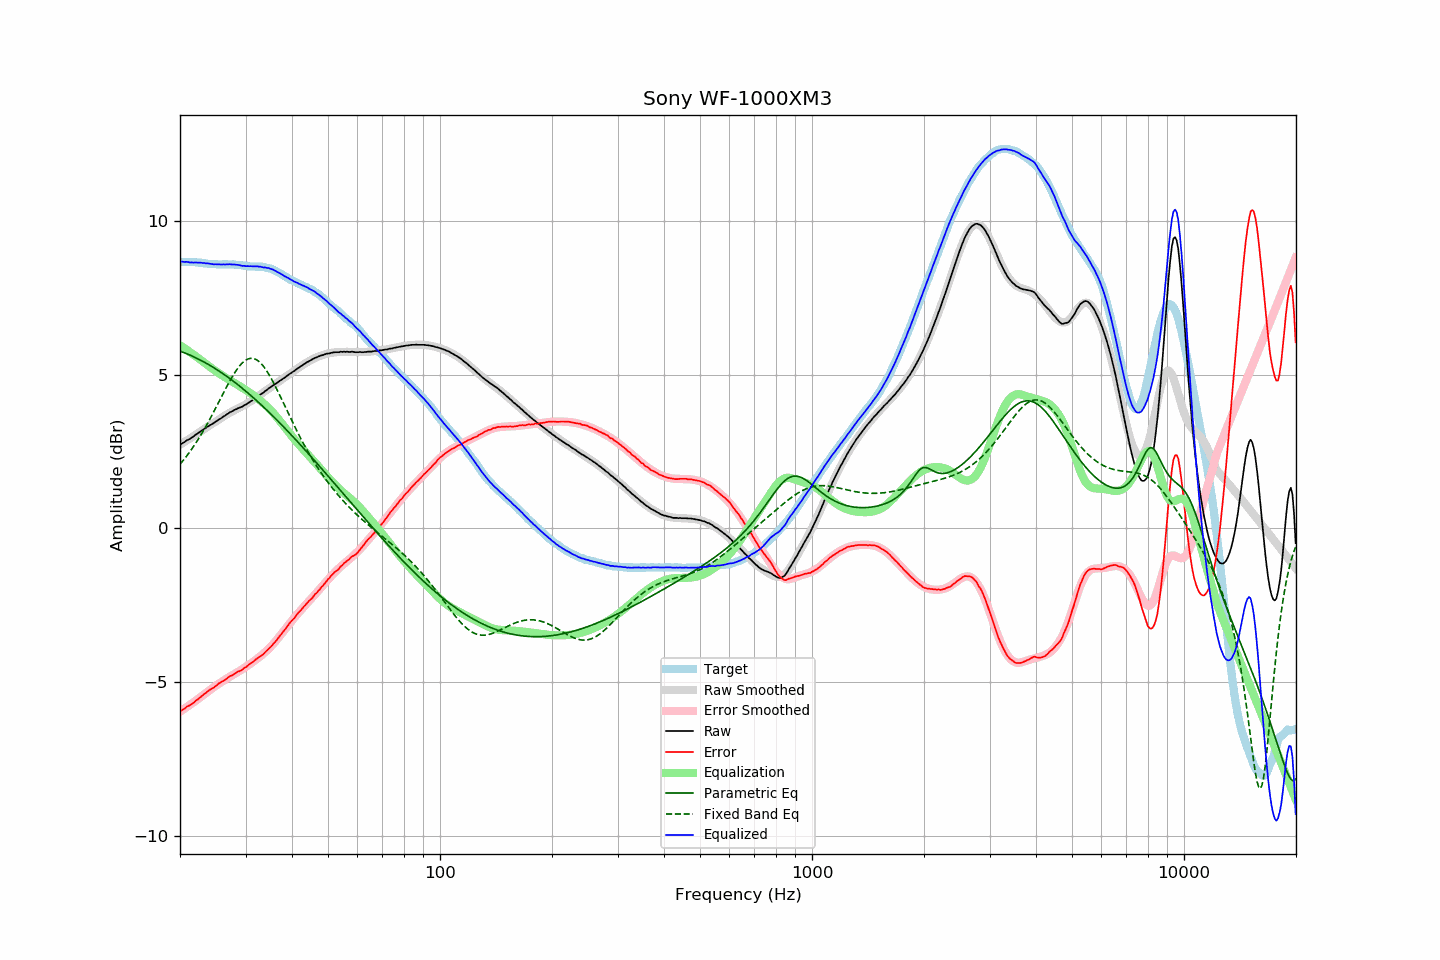

Values plotted in this chart, from the file beside it:
frequency, raw, error, smoothed, error_smoothed, equalization, parametric_eq, fixed_band_eq, equalized_raw, equalized_smoothed, target
20.00, 2.72, -5.94, 2.72, -5.95, 5.95, 5.76, 2.09, 8.67, 8.66, 8.66
20.20, 2.75, -5.91, 2.75, -5.91, 5.91, 5.74, 2.15, 8.67, 8.66, 8.66
20.40, 2.78, -5.88, 2.78, -5.88, 5.88, 5.72, 2.21, 8.66, 8.66, 8.66
20.61, 2.81, -5.85, 2.82, -5.84, 5.84, 5.70, 2.28, 8.66, 8.66, 8.66
20.81, 2.85, -5.80, 2.85, -5.81, 5.81, 5.68, 2.34, 8.66, 8.66, 8.65
21.02, 2.88, -5.77, 2.88, -5.77, 5.77, 5.66, 2.41, 8.65, 8.65, 8.65
21.23, 2.90, -5.75, 2.92, -5.73, 5.73, 5.63, 2.48, 8.64, 8.65, 8.65
21.44, 2.94, -5.72, 2.95, -5.70, 5.70, 5.61, 2.56, 8.64, 8.65, 8.66
21.66, 2.97, -5.68, 2.98, -5.66, 5.66, 5.59, 2.63, 8.63, 8.65, 8.65
21.87, 3.01, -5.64, 3.02, -5.62, 5.62, 5.56, 2.71, 8.64, 8.64, 8.65
22.09, 3.05, -5.59, 3.05, -5.59, 5.59, 5.54, 2.79, 8.64, 8.64, 8.64
22.31, 3.08, -5.56, 3.09, -5.55, 5.55, 5.51, 2.87, 8.63, 8.63, 8.64
22.54, 3.12, -5.51, 3.12, -5.51, 5.51, 5.49, 2.95, 8.63, 8.63, 8.63
22.76, 3.16, -5.47, 3.16, -5.47, 5.47, 5.46, 3.04, 8.63, 8.63, 8.63
22.99, 3.19, -5.43, 3.19, -5.43, 5.43, 5.43, 3.13, 8.62, 8.62, 8.62
23.22, 3.23, -5.38, 3.23, -5.39, 5.39, 5.40, 3.22, 8.62, 8.62, 8.61
23.45, 3.26, -5.35, 3.26, -5.35, 5.35, 5.38, 3.31, 8.61, 8.61, 8.61
23.69, 3.30, -5.30, 3.30, -5.31, 5.31, 5.35, 3.40, 8.61, 8.60, 8.60
23.92, 3.33, -5.26, 3.33, -5.27, 5.27, 5.32, 3.50, 8.60, 8.60, 8.59
24.16, 3.36, -5.23, 3.36, -5.23, 5.23, 5.28, 3.59, 8.59, 8.59, 8.59
24.40, 3.39, -5.20, 3.40, -5.19, 5.19, 5.25, 3.69, 8.59, 8.59, 8.59
24.65, 3.42, -5.17, 3.43, -5.16, 5.16, 5.22, 3.79, 8.58, 8.59, 8.59
24.89, 3.46, -5.13, 3.46, -5.12, 5.12, 5.19, 3.89, 8.58, 8.58, 8.59
25.14, 3.49, -5.09, 3.50, -5.08, 5.08, 5.16, 3.99, 8.58, 8.58, 8.58
25.39, 3.53, -5.04, 3.53, -5.05, 5.05, 5.12, 4.09, 8.58, 8.58, 8.57
25.65, 3.56, -5.01, 3.57, -5.01, 5.01, 5.09, 4.20, 8.58, 8.58, 8.57
25.91, 3.59, -4.98, 3.60, -4.98, 4.98, 5.05, 4.30, 8.57, 8.58, 8.57
26.16, 3.63, -4.95, 3.63, -4.94, 4.94, 5.02, 4.40, 8.58, 8.58, 8.58
26.43, 3.66, -4.92, 3.67, -4.91, 4.91, 4.98, 4.50, 8.57, 8.58, 8.58
26.69, 3.70, -4.88, 3.70, -4.88, 4.88, 4.94, 4.60, 8.58, 8.58, 8.58
26.96, 3.73, -4.84, 3.73, -4.84, 4.84, 4.90, 4.70, 8.58, 8.57, 8.57
27.23, 3.77, -4.80, 3.76, -4.81, 4.81, 4.87, 4.79, 8.58, 8.57, 8.57
27.50, 3.79, -4.78, 3.79, -4.78, 4.78, 4.83, 4.88, 8.57, 8.57, 8.57
27.77, 3.82, -4.76, 3.82, -4.75, 4.75, 4.79, 4.97, 8.57, 8.57, 8.58
28.05, 3.85, -4.72, 3.84, -4.72, 4.72, 4.75, 5.06, 8.57, 8.57, 8.57
28.33, 3.87, -4.69, 3.87, -4.69, 4.69, 4.71, 5.13, 8.56, 8.56, 8.56
28.62, 3.90, -4.65, 3.90, -4.66, 4.66, 4.67, 5.21, 8.56, 8.56, 8.55
28.90, 3.92, -4.64, 3.92, -4.63, 4.63, 4.63, 5.28, 8.55, 8.55, 8.56
29.19, 3.94, -4.61, 3.95, -4.60, 4.60, 4.58, 5.34, 8.54, 8.55, 8.55
29.48, 3.96, -4.58, 3.98, -4.56, 4.56, 4.54, 5.39, 8.53, 8.54, 8.54
29.78, 4.00, -4.53, 4.01, -4.53, 4.53, 4.50, 5.43, 8.53, 8.53, 8.53
30.08, 4.02, -4.51, 4.04, -4.49, 4.49, 4.45, 5.47, 8.52, 8.53, 8.53
30.38, 4.06, -4.46, 4.07, -4.46, 4.46, 4.41, 5.50, 8.52, 8.53, 8.52
30.68, 4.09, -4.42, 4.10, -4.42, 4.42, 4.37, 5.52, 8.52, 8.52, 8.51
30.99, 4.13, -4.38, 4.13, -4.39, 4.39, 4.32, 5.52, 8.52, 8.52, 8.51
31.30, 4.16, -4.35, 4.16, -4.35, 4.35, 4.28, 5.52, 8.51, 8.51, 8.51
31.61, 4.20, -4.31, 4.20, -4.31, 4.31, 4.23, 5.51, 8.51, 8.51, 8.51
31.93, 4.24, -4.26, 4.24, -4.27, 4.27, 4.18, 5.49, 8.51, 8.51, 8.50
32.24, 4.28, -4.23, 4.27, -4.23, 4.23, 4.14, 5.46, 8.51, 8.50, 8.51
32.57, 4.31, -4.19, 4.31, -4.19, 4.19, 4.09, 5.43, 8.50, 8.50, 8.50
32.89, 4.35, -4.15, 4.35, -4.15, 4.15, 4.04, 5.38, 8.50, 8.50, 8.50
33.22, 4.38, -4.12, 4.39, -4.11, 4.11, 3.99, 5.32, 8.49, 8.49, 8.50
33.55, 4.41, -4.08, 4.42, -4.06, 4.06, 3.94, 5.26, 8.48, 8.49, 8.49
33.89, 4.46, -4.02, 4.46, -4.02, 4.02, 3.89, 5.19, 8.48, 8.48, 8.48
34.23, 4.49, -3.97, 4.50, -3.97, 3.97, 3.84, 5.11, 8.46, 8.47, 8.46
34.57, 4.54, -3.92, 4.54, -3.92, 3.92, 3.79, 5.03, 8.46, 8.45, 8.46
34.92, 4.57, -3.87, 4.57, -3.86, 3.86, 3.74, 4.94, 8.44, 8.44, 8.44
35.27, 4.61, -3.82, 4.61, -3.81, 3.81, 3.69, 4.85, 8.42, 8.42, 8.43
35.62, 4.65, -3.75, 4.64, -3.75, 3.75, 3.64, 4.75, 8.41, 8.40, 8.40
35.97, 4.68, -3.70, 4.68, -3.69, 3.69, 3.59, 4.65, 8.37, 8.37, 8.38
... 635 more rows
